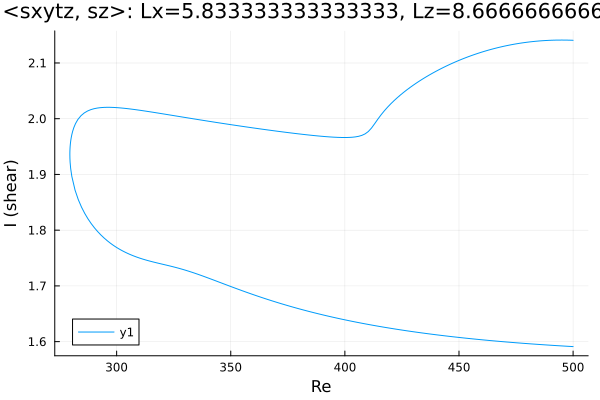

The file beside this chart, header and first rows:
Re, shear
500.0, 2.141
499.4, 2.141
497.9, 2.141
496.5, 2.141
495.1, 2.141
493.7, 2.141
492.3, 2.141
490.9, 2.141
489.5, 2.141
488, 2.14
486.6, 2.14
485.2, 2.14
483.8, 2.139
482.4, 2.138
481, 2.138
479.6, 2.137
478.2, 2.136
476.7, 2.135
475.3, 2.135
473.9, 2.134
472.5, 2.132
471.1, 2.131
469.7, 2.13
468.3, 2.129
466.8, 2.127
465.4, 2.126
464, 2.124
462.6, 2.123
461.2, 2.121
459.8, 2.119
458.4, 2.117
456.9, 2.115
455.5, 2.113
454.1, 2.111
452.7, 2.109
451.3, 2.107
449.9, 2.104
448.5, 2.102
447, 2.099
445.6, 2.097
444.2, 2.094
442.8, 2.091
441.4, 2.088
440, 2.085
438.6, 2.082
437.1, 2.079
435.7, 2.075
434.3, 2.072
432.9, 2.068
431.5, 2.064
430.1, 2.06
428.7, 2.056
427.2, 2.052
425.8, 2.048
424.4, 2.043
423, 2.038
421.6, 2.033
420.2, 2.027
418.8, 2.021
417.3, 2.014
... 321 more rows
